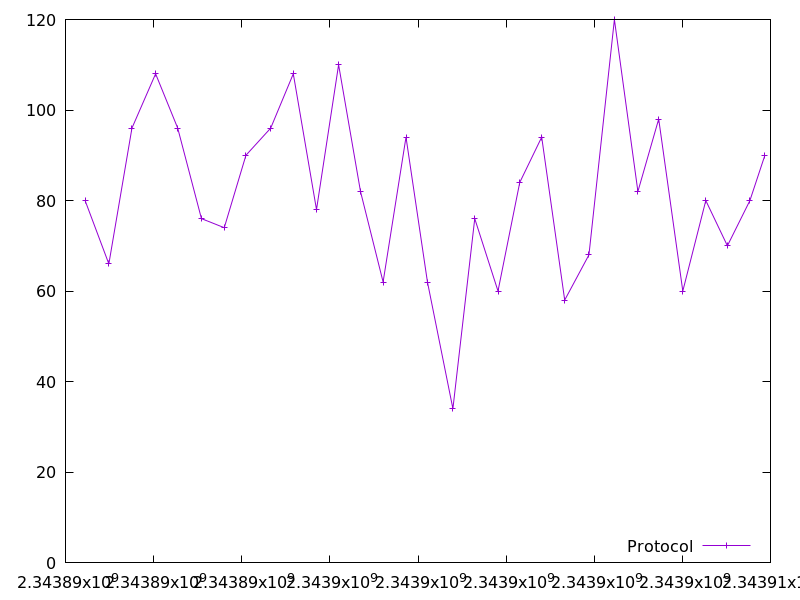

Source data for this figure (header and first rows):
2343890445.3591437, 80.0
2343890984, 66.0
2343891508, 96.0
2343892045, 108.0
2343892546, 96.0
2343893085, 76.0
2343893603, 74.0
2343894096, 90.0
2343894657, 96.0
2343895170, 108.0
2343895697, 78.0
2343896199, 110.0
2343896695, 82.0
2343897208, 62.0
2343897728, 94.0
2343898215, 62.0
2343898793, 34.0
2343899289, 76.0
2343899816, 60.0
2343900310, 84.0
2343900808, 94.0
2343901330, 58.0
2343901880, 68.0
2343902459, 120.0
2343902991, 82.0
2343903464, 98.0
2343904011, 60.0
2343904533, 80.0
2343905023, 70.0
2343905533, 80.0
2343905874, 90.0
